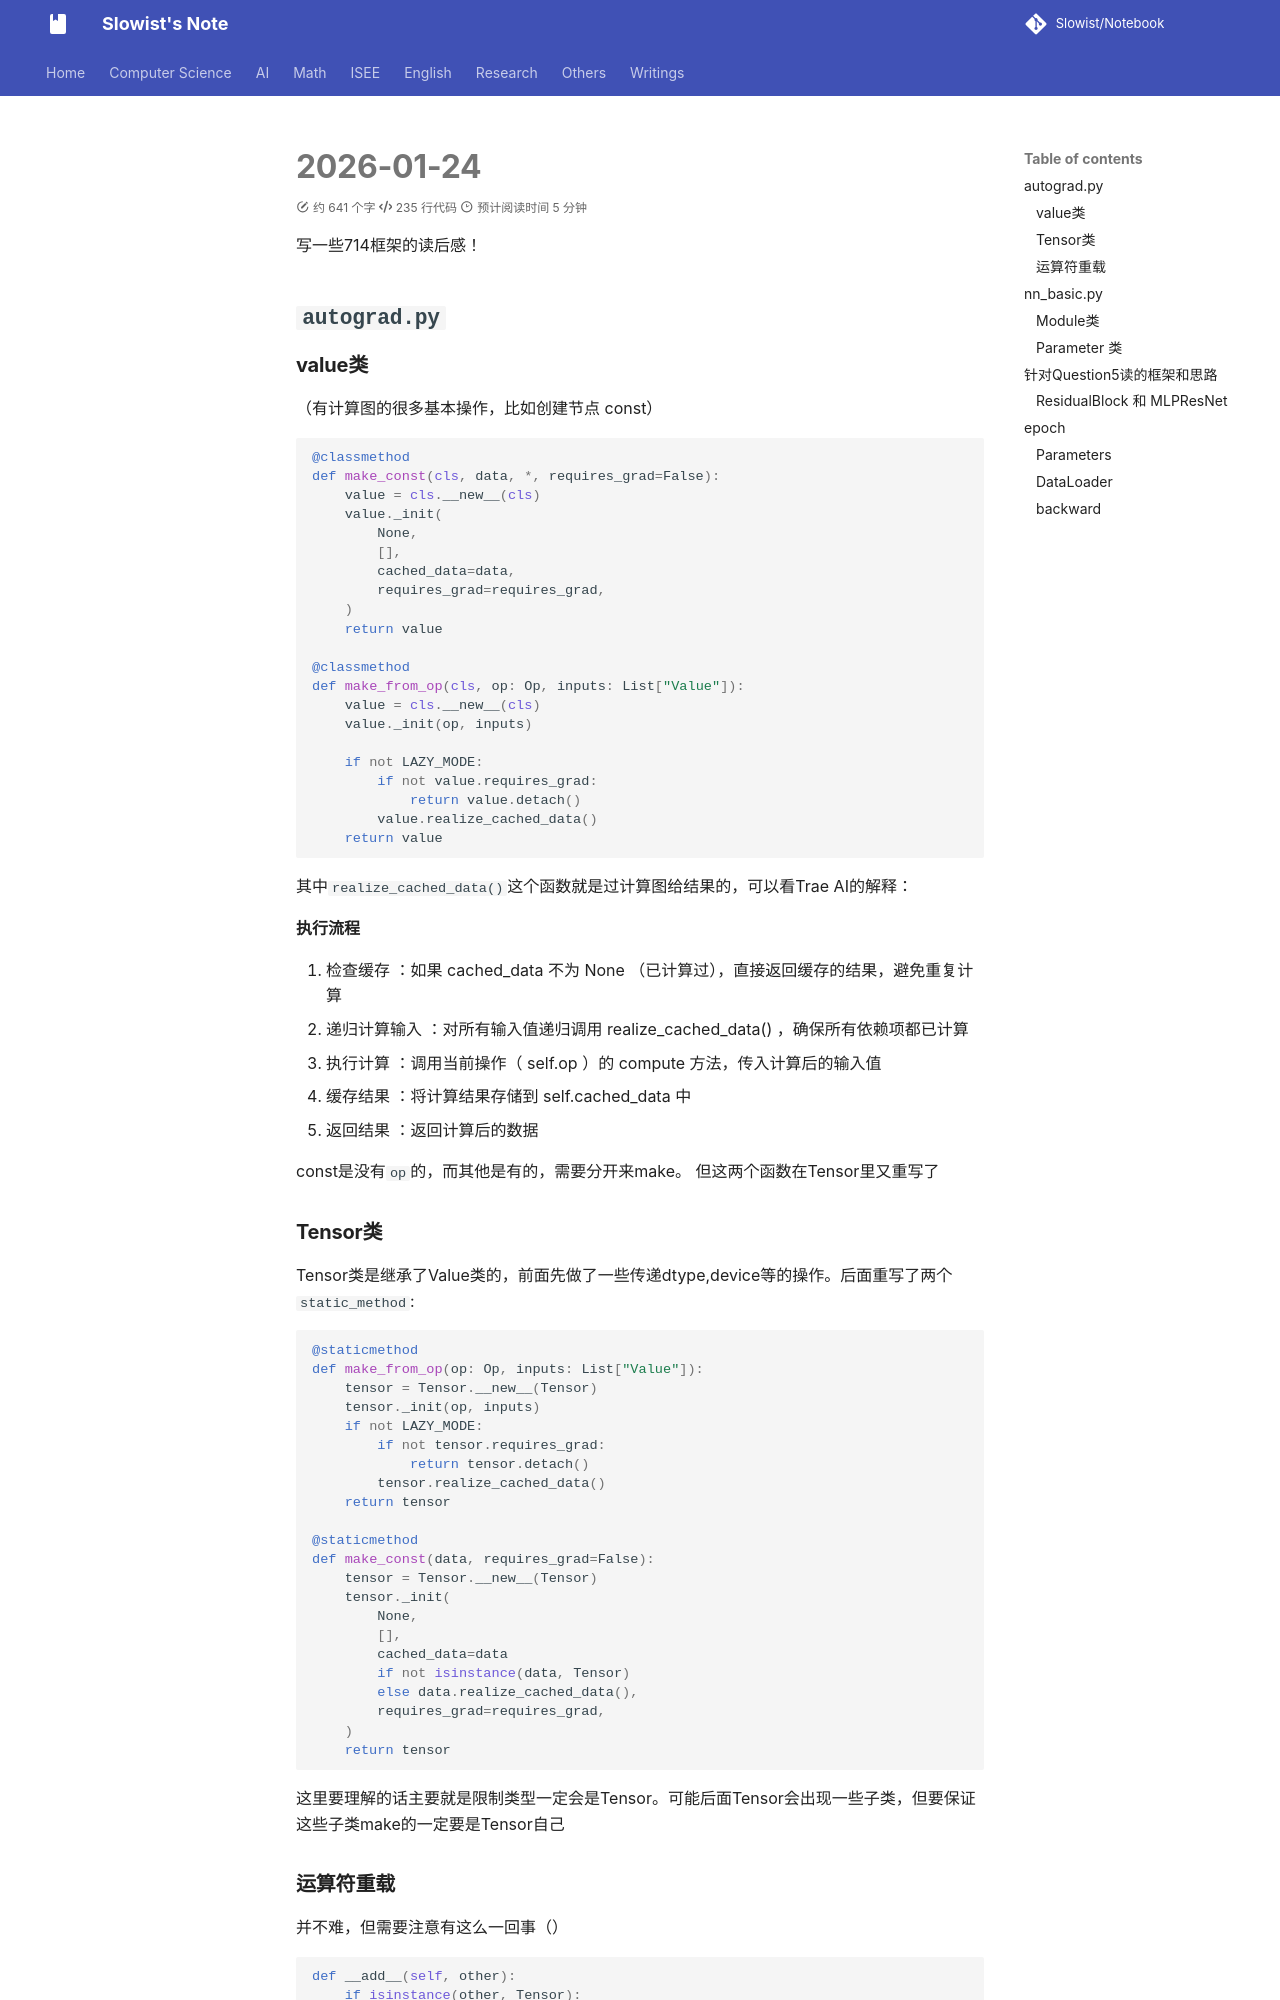

repository: Slowist-Lee/notebook · page: AI/714/2/index.html · generator: mkdocs

# 2026-01-24

写一些714框架的读后感！

## `autograd.py`

### value类

（有计算图的很多基本操作，比如创建节点 const）

```python
@classmethod
def make_const(cls, data, *, requires_grad=False):
    value = cls.__new__(cls)
    value._init(
        None,
        [],
        cached_data=data,
        requires_grad=requires_grad,
    )
    return value

@classmethod
def make_from_op(cls, op: Op, inputs: List["Value"]):
    value = cls.__new__(cls)
    value._init(op, inputs)

    if not LAZY_MODE:
        if not value.requires_grad:
            return value.detach()
        value.realize_cached_data()
    return value
```

其中`realize_cached_data()`这个函数就是过计算图给结果的，可以看Trae AI的解释：

**执行流程**
1. 检查缓存 ：如果 cached_data 不为 None （已计算过），直接返回缓存的结果，避免重复计算
2. 递归计算输入 ：对所有输入值递归调用 realize_cached_data() ，确保所有依赖项都已计算
3. 执行计算 ：调用当前操作（ self.op ）的 compute 方法，传入计算后的输入值
4. 缓存结果 ：将计算结果存储到 self.cached_data 中
5. 返回结果 ：返回计算后的数据

const是没有`op`的，而其他是有的，需要分开来make。 但这两个函数在Tensor里又重写了

### Tensor类

Tensor类是继承了Value类的，前面先做了一些传递dtype,device等的操作。后面重写了两个 `static_method`:

```python
@staticmethod
def make_from_op(op: Op, inputs: List["Value"]):
    tensor = Tensor.__new__(Tensor)
    tensor._init(op, inputs)
    if not LAZY_MODE:
        if not tensor.requires_grad:
            return tensor.detach()
        tensor.realize_cached_data()
    return tensor

@staticmethod
def make_const(data, requires_grad=False):
    tensor = Tensor.__new__(Tensor)
    tensor._init(
        None,
        [],
        cached_data=data
        if not isinstance(data, Tensor)
        else data.realize_cached_data(),
        requires_grad=requires_grad,
    )
    return tensor
```

这里要理解的话主要就是限制类型一定会是Tensor。可能后面Tensor会出现一些子类，但要保证这些子类make的一定要是Tensor自己

### 运算符重载

并不难，但需要注意有这么一回事（）

```python
def __add__(self, other):
    if isinstance(other, Tensor):
        return needle.ops.EWiseAdd()(self, other)
    else:
        return needle.ops.AddScalar(other)(self)
```

## `nn_basic.py`

### Module类

- `training`: 布尔值，表示当前是否处于训练模式
- `parameters()`: 返回模型的所有可训练参数
- `forward(*args)`: 定义前向传播逻辑
- `eval()`: 设置为评估模式
- `train()`: 设置为训练模式
- `__call__(*args)`: 允许像函数一样调用模型
